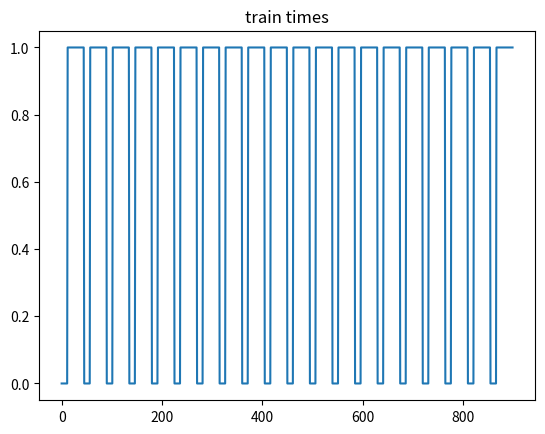

Generate this figure with matplotlib:
import numpy as np
import matplotlib.pyplot as plt

n_time = 900
n_segs = 20
n_len = n_time / n_segs
sinds = np.linspace(0, n_time - n_len, n_segs).astype(int)
itest = (sinds[:, np.newaxis] + np.arange(0, n_len * 0.25, 1, int)).flatten()
itrain = np.ones(n_time, "bool")
itrain[itest] = 0
itest = ~itrain

plt.plot(itrain)
plt.title("train times")
plt.show()
